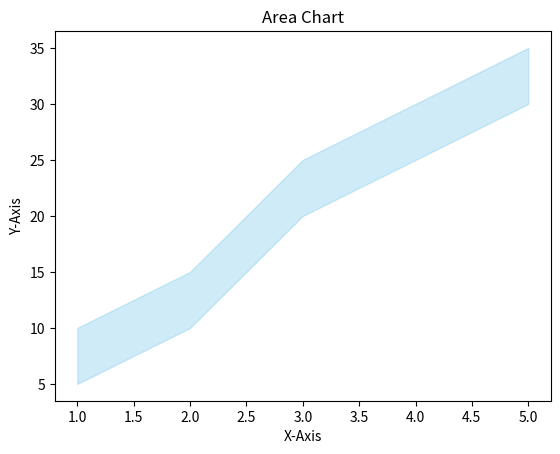

Here is the Python script that generated this plot:
#area chart
import matplotlib.pyplot as plt

x=[1,2,3,4,5]
y1=[10,15,25,30,35]
y2=[5,10,20,25,30]


plt.fill_between(x,y1,y2 ,color='skyblue' , alpha=0.4)
plt.title('Area Chart')
plt.xlabel('X-Axis')
plt.ylabel('Y-Axis')
plt.show()